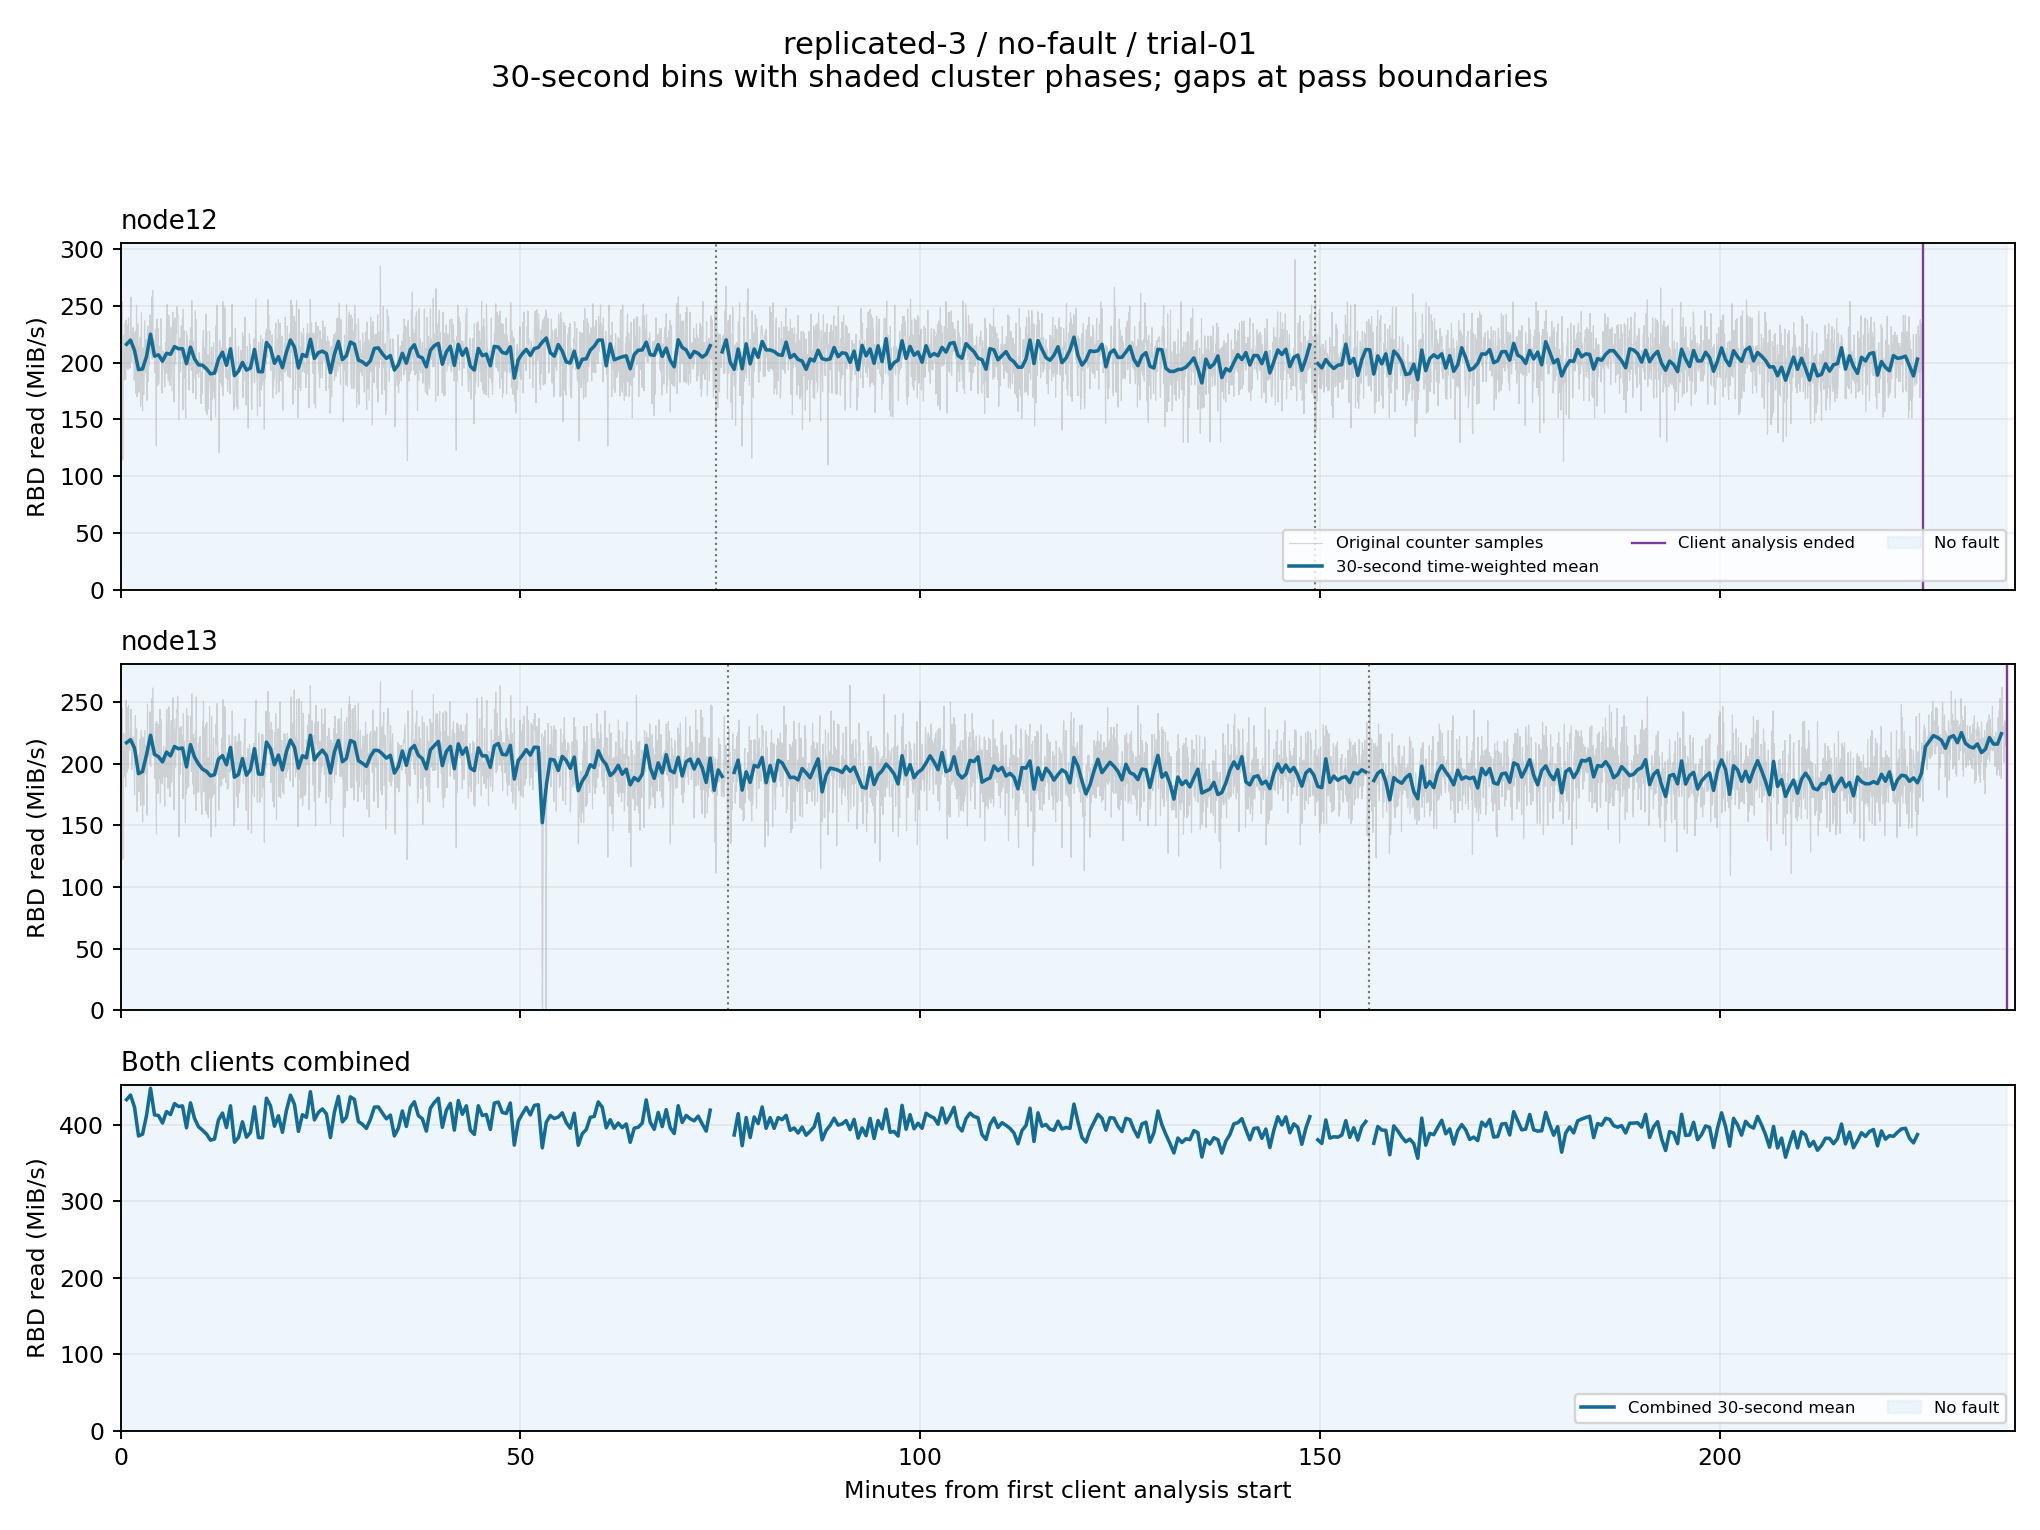

The table this chart was drawn from, first rows:
client, start_epoch, end_epoch, read_mib_s, eligible
node12, 1792087000, 1792087030, nan, False
node12, 1792087030, 1792087060, 216.1, True
node12, 1792087060, 1792087090, 219.8, True
node12, 1792087090, 1792087120, 210.7, True
node12, 1792087120, 1792087150, 193.8, True
node12, 1792087150, 1792087180, 194.3, True
node12, 1792087180, 1792087210, 205.3, True
node12, 1792087210, 1792087240, 225, True
node12, 1792087240, 1792087270, 205.7, True
node12, 1792087270, 1792087300, 206.8, True
node12, 1792087300, 1792087330, 201.2, True
node12, 1792087330, 1792087360, 208.2, True
node12, 1792087360, 1792087390, 207.3, True
node12, 1792087390, 1792087420, 214, True
node12, 1792087420, 1792087450, 212.2, True
node12, 1792087450, 1792087480, 212.2, True
node12, 1792087480, 1792087510, 199, True
node12, 1792087510, 1792087540, 213.6, True
node12, 1792087540, 1792087570, 203.3, True
node12, 1792087570, 1792087600, 198, True
node12, 1792087600, 1792087630, 197.7, True
node12, 1792087630, 1792087660, 194.5, True
node12, 1792087660, 1792087690, 190.1, True
node12, 1792087690, 1792087720, 190.6, True
node12, 1792087720, 1792087750, 202.9, True
node12, 1792087750, 1792087780, 209.1, True
node12, 1792087780, 1792087810, 197.6, True
node12, 1792087810, 1792087840, 212.1, True
node12, 1792087840, 1792087870, 188.5, True
node12, 1792087870, 1792087900, 192.4, True
node12, 1792087900, 1792087930, 200.1, True
node12, 1792087930, 1792087960, 193.4, True
node12, 1792087960, 1792087990, 195.2, True
node12, 1792087990, 1792088020, 211.6, True
node12, 1792088020, 1792088050, 192, True
node12, 1792088050, 1792088080, 191.9, True
node12, 1792088080, 1792088110, 217.6, True
node12, 1792088110, 1792088140, 213, True
node12, 1792088140, 1792088170, 199.3, True
node12, 1792088170, 1792088200, 205.2, True
node12, 1792088200, 1792088230, 195.5, True
node12, 1792088230, 1792088260, 209.2, True
node12, 1792088260, 1792088290, 219.8, True
node12, 1792088290, 1792088320, 213.7, True
node12, 1792088320, 1792088350, 195.3, True
node12, 1792088350, 1792088380, 207.1, True
node12, 1792088380, 1792088410, 205.3, True
node12, 1792088410, 1792088440, 220.5, True
node12, 1792088440, 1792088470, 203.6, True
node12, 1792088470, 1792088500, 208.8, True
node12, 1792088500, 1792088530, 210, True
node12, 1792088530, 1792088560, 207.9, True
node12, 1792088560, 1792088590, 191.2, True
node12, 1792088590, 1792088620, 207.3, True
node12, 1792088620, 1792088650, 218.7, True
node12, 1792088650, 1792088680, 202.6, True
node12, 1792088680, 1792088710, 206.1, True
node12, 1792088710, 1792088740, 218.1, True
node12, 1792088740, 1792088770, 216.1, True
node12, 1792088770, 1792088800, 202.2, True
... 882 more rows
